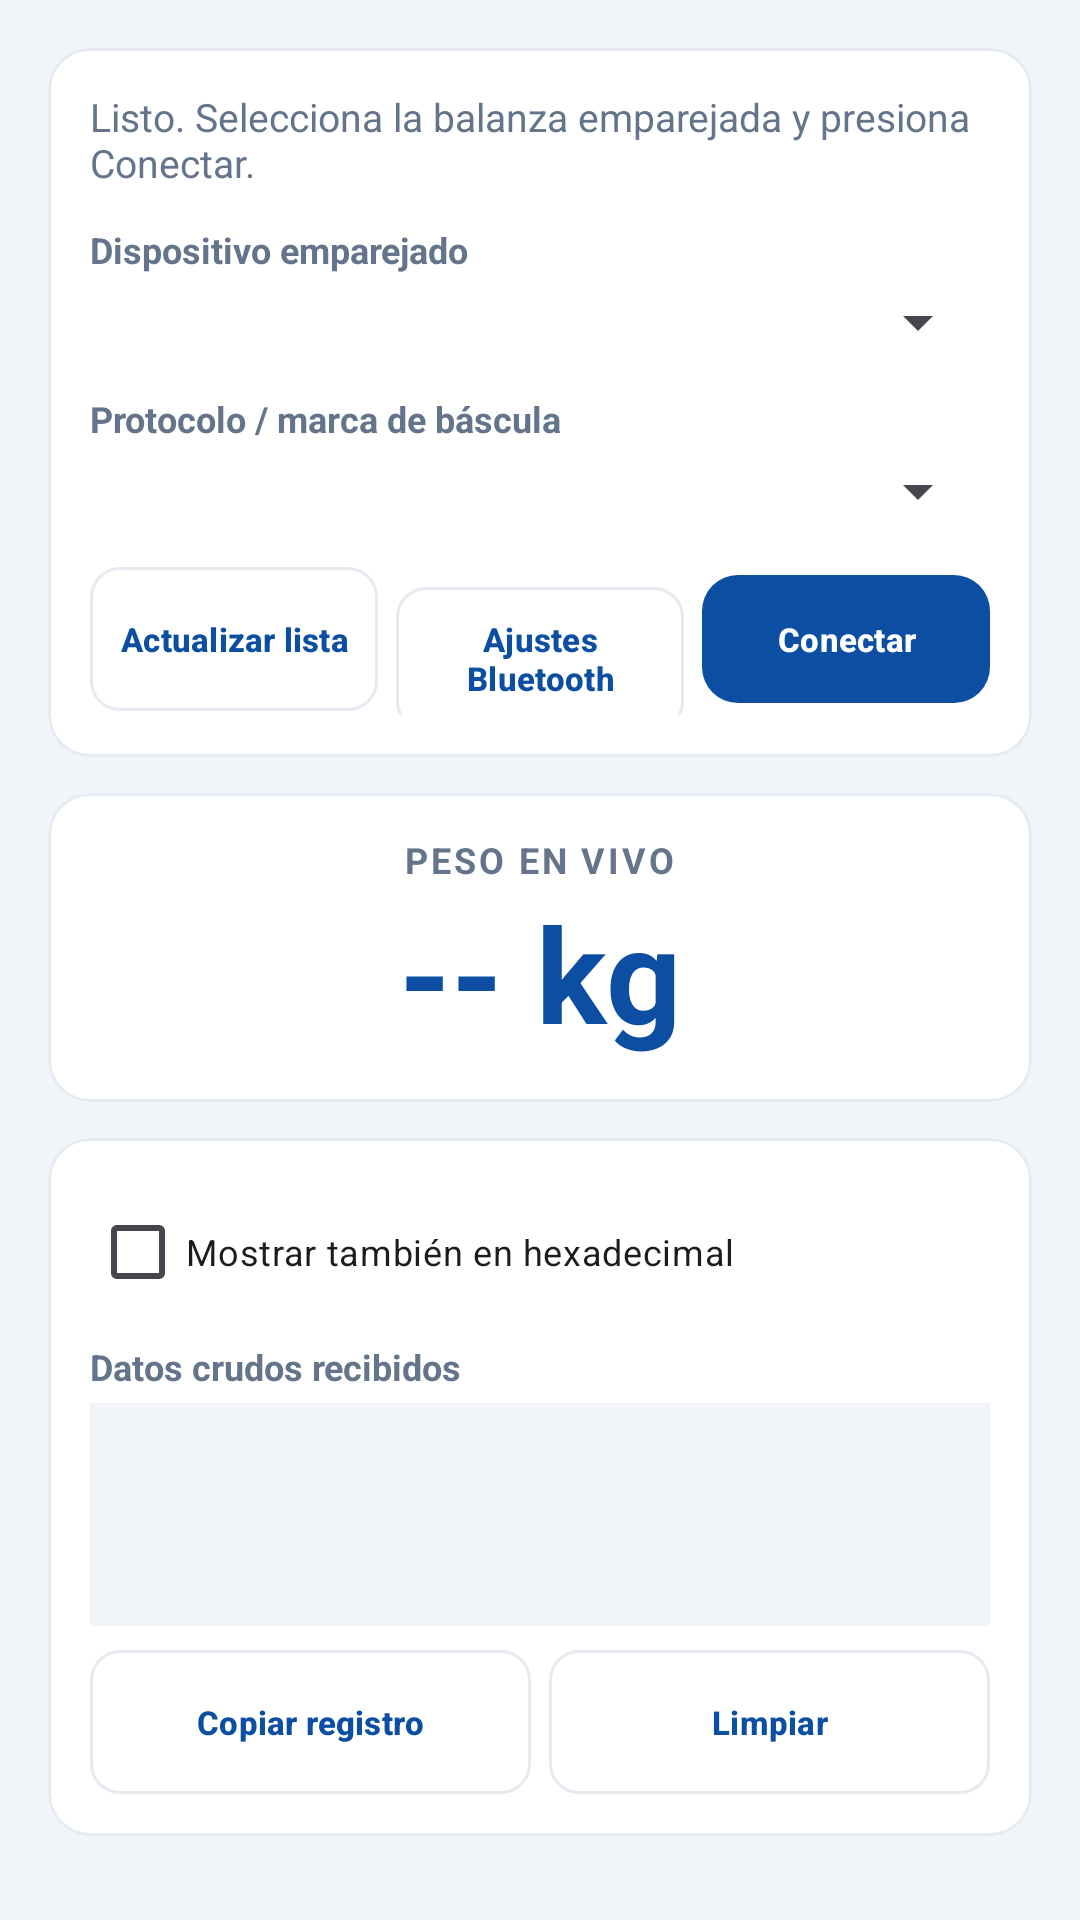

Layout XML and referenced resources for this Android screen:
<!-- AndroidManifest.xml: application theme Theme.BasculaRangerTest -->
<!-- res/layout/fragment_bluetooth_diagnostic.xml -->
<?xml version="1.0" encoding="utf-8"?>
<LinearLayout xmlns:android="http://schemas.android.com/apk/res/android"
    android:layout_width="match_parent"
    android:layout_height="match_parent"
    android:orientation="vertical"
    android:background="@color/sf_bg"
    android:padding="16dp">

    
    <com.google.android.material.card.MaterialCardView
        style="@style/SfCard"
        android:layout_width="match_parent"
        android:layout_height="wrap_content">

        <LinearLayout
            android:layout_width="match_parent"
            android:layout_height="wrap_content"
            android:orientation="vertical"
            android:padding="14dp">

            <TextView
                android:id="@+id/textStatus"
                android:layout_width="match_parent"
                android:layout_height="wrap_content"
                android:text="@string/status_idle"
                android:textSize="13sp"
                android:textColor="@color/sf_muted"
                android:paddingBottom="12dp" />

            <TextView
                style="@style/SfFieldLabel"
                android:layout_width="match_parent"
                android:layout_height="wrap_content"
                android:text="@string/label_devices" />

            <Spinner
                android:id="@+id/spinnerDevices"
                android:layout_width="match_parent"
                android:layout_height="wrap_content"
                android:layout_marginBottom="12dp" />

            <TextView
                style="@style/SfFieldLabel"
                android:layout_width="match_parent"
                android:layout_height="wrap_content"
                android:text="@string/label_protocol" />

            <Spinner
                android:id="@+id/spinnerProtocol"
                android:layout_width="match_parent"
                android:layout_height="wrap_content"
                android:layout_marginBottom="12dp" />

            <LinearLayout
                android:layout_width="match_parent"
                android:layout_height="wrap_content"
                android:orientation="horizontal">

                <com.google.android.material.button.MaterialButton
                    android:id="@+id/buttonRefresh"
                    style="@style/SfChip"
                    android:layout_width="0dp"
                    android:layout_height="wrap_content"
                    android:layout_weight="1"
                    android:layout_marginEnd="6dp"
                    android:text="@string/action_refresh"
                    android:textSize="11sp" />

                <com.google.android.material.button.MaterialButton
                    android:id="@+id/buttonBtSettings"
                    style="@style/SfChip"
                    android:layout_width="0dp"
                    android:layout_height="wrap_content"
                    android:layout_weight="1"
                    android:layout_marginEnd="6dp"
                    android:text="@string/action_bt_settings"
                    android:textSize="11sp" />

                <com.google.android.material.button.MaterialButton
                    android:id="@+id/buttonConnect"
                    style="@style/SfButtonPrimary"
                    android:layout_width="0dp"
                    android:layout_height="wrap_content"
                    android:layout_weight="1"
                    android:text="@string/action_connect"
                    android:textSize="11sp" />
            </LinearLayout>
        </LinearLayout>
    </com.google.android.material.card.MaterialCardView>

    
    <com.google.android.material.card.MaterialCardView
        style="@style/SfCard"
        android:layout_width="match_parent"
        android:layout_height="wrap_content">

        <LinearLayout
            android:layout_width="match_parent"
            android:layout_height="wrap_content"
            android:orientation="vertical"
            android:gravity="center"
            android:paddingTop="14dp"
            android:paddingBottom="14dp">

            <TextView
                android:layout_width="wrap_content"
                android:layout_height="wrap_content"
                android:text="@string/label_peso_en_vivo"
                android:textSize="12sp"
                android:textStyle="bold"
                android:letterSpacing="0.08"
                android:textColor="@color/sf_muted" />

            <TextView
                android:id="@+id/textWeight"
                android:layout_width="wrap_content"
                android:layout_height="wrap_content"
                android:text="@string/weight_placeholder"
                android:textSize="44sp"
                android:textStyle="bold"
                android:textColor="@color/sf_blue" />

            
            <TextView
                android:id="@+id/textEnvioWeb"
                android:layout_width="wrap_content"
                android:layout_height="wrap_content"
                android:layout_marginTop="4dp"
                android:gravity="center"
                android:textSize="12sp"
                android:textStyle="bold"
                android:visibility="gone" />
        </LinearLayout>
    </com.google.android.material.card.MaterialCardView>

    
    <com.google.android.material.card.MaterialCardView
        style="@style/SfCard"
        android:layout_width="match_parent"
        android:layout_height="0dp"
        android:layout_weight="1">

        <LinearLayout
            android:layout_width="match_parent"
            android:layout_height="match_parent"
            android:orientation="vertical"
            android:padding="14dp">

            <CheckBox
                android:id="@+id/checkboxHex"
                android:layout_width="wrap_content"
                android:layout_height="wrap_content"
                android:text="@string/label_show_hex"
                android:textSize="12sp" />

            <TextView
                style="@style/SfFieldLabel"
                android:layout_width="match_parent"
                android:layout_height="wrap_content"
                android:layout_marginTop="6dp"
                android:text="@string/label_log" />

            <ScrollView
                android:id="@+id/scrollLog"
                android:layout_width="match_parent"
                android:layout_height="0dp"
                android:layout_weight="1"
                android:background="@color/sf_bg"
                android:layout_marginBottom="8dp">

                <TextView
                    android:id="@+id/textLog"
                    android:layout_width="match_parent"
                    android:layout_height="wrap_content"
                    android:fontFamily="monospace"
                    android:textIsSelectable="true"
                    android:padding="8dp"
                    android:textSize="12sp"
                    android:textColor="@color/sf_ink" />
            </ScrollView>

            <LinearLayout
                android:layout_width="match_parent"
                android:layout_height="wrap_content"
                android:orientation="horizontal">

                <com.google.android.material.button.MaterialButton
                    android:id="@+id/buttonCopyLog"
                    style="@style/SfChip"
                    android:layout_width="0dp"
                    android:layout_height="wrap_content"
                    android:layout_weight="1"
                    android:layout_marginEnd="6dp"
                    android:text="@string/action_copy_log"
                    android:textSize="11sp" />

                <com.google.android.material.button.MaterialButton
                    android:id="@+id/buttonClearLog"
                    style="@style/SfChip"
                    android:layout_width="0dp"
                    android:layout_height="wrap_content"
                    android:layout_weight="1"
                    android:text="@string/action_clear_log"
                    android:textSize="11sp" />
            </LinearLayout>
        </LinearLayout>
    </com.google.android.material.card.MaterialCardView>

</LinearLayout>
<!-- resources referenced by this layout -->
<resources>
  <color name="sf_bg">#F1F5F9</color>
  <color name="sf_blue">#0B4EA2</color>
  <color name="sf_ink">#0F172A</color>
  <color name="sf_muted">#64748B</color>
  <string name="action_bt_settings">Ajustes Bluetooth</string>
  <string name="action_clear_log">Limpiar</string>
  <string name="action_connect">Conectar</string>
  <string name="action_copy_log">Copiar registro</string>
  <string name="action_refresh">Actualizar lista</string>
  <string name="label_devices">Dispositivo emparejado</string>
  <string name="label_log">Datos crudos recibidos</string>
  <string name="label_peso_en_vivo">PESO EN VIVO</string>
  <string name="label_protocol">Protocolo / marca de báscula</string>
  <string name="label_show_hex">Mostrar también en hexadecimal</string>
  <string name="status_idle">Listo. Selecciona la balanza emparejada y presiona Conectar.</string>
  <string name="weight_placeholder">-- kg</string>
  <style name="SfButtonPrimary" parent="Widget.Material3.Button">
          <item name="android:textSize">15sp</item>
          <item name="android:textStyle">bold</item>
          <item name="android:paddingTop">14dp</item>
          <item name="android:paddingBottom">14dp</item>
          <item name="backgroundTint">@color/sf_blue</item>
          <item name="android:textColor">@color/sf_white</item>
          <item name="cornerRadius">12dp</item>
      </style>
  <style name="SfCard" parent="Widget.Material3.CardView.Outlined">
          <item name="cardBackgroundColor">@color/sf_white</item>
          <item name="cardCornerRadius">14dp</item>
          <item name="cardElevation">0dp</item>
          <item name="strokeColor">@color/sf_line</item>
          <item name="strokeWidth">1dp</item>
          <item name="android:layout_marginBottom">12dp</item>
      </style>
  <style name="SfChip" parent="Widget.Material3.Button.OutlinedButton">
          <item name="android:textSize">13sp</item>
          <item name="android:textStyle">bold</item>
          <item name="android:insetTop">0dp</item>
          <item name="android:insetBottom">0dp</item>
          <item name="android:minWidth">0dp</item>
          <item name="android:paddingStart">4dp</item>
          <item name="android:paddingEnd">4dp</item>
          <item name="cornerRadius">10dp</item>
          <item name="strokeColor">@color/sf_line</item>
      </style>
  <style name="SfFieldLabel">
          <item name="android:textSize">12sp</item>
          <item name="android:textStyle">bold</item>
          <item name="android:textColor">@color/sf_muted</item>
          <item name="android:layout_marginBottom">4dp</item>
      </style>
  <style name="Theme.BasculaRangerTest" parent="Theme.Material3.DayNight.NoActionBar">
          <item name="colorPrimary">@color/sf_blue</item>
          <item name="colorOnPrimary">@color/sf_white</item>
          <item name="colorPrimaryContainer">@color/sf_blue_container</item>
          <item name="colorOnPrimaryContainer">@color/sf_blue_deep</item>
          <item name="colorSecondary">@color/sf_blue_deep</item>
          <item name="colorOnSecondary">@color/sf_white</item>
          <item name="colorSecondaryContainer">@color/sf_cyan</item>
          <item name="colorOnSecondaryContainer">@color/sf_blue_deep</item>
          <item name="colorError">@color/sf_red</item>
          <item name="android:statusBarColor">@color/sf_blue_deep</item>
          <item name="android:windowLightStatusBar" tools:targetApi="23">false</item>
      </style>
  <color name="sf_white">#FFFFFF</color>
  <color name="sf_line">#E6EBF2</color>
  <color name="sf_blue_container">#E3ECF8</color>
  <color name="sf_blue_deep">#002F86</color>
  <color name="sf_cyan">#A6DCEA</color>
  <color name="sf_red">#E2231A</color>
</resources>
